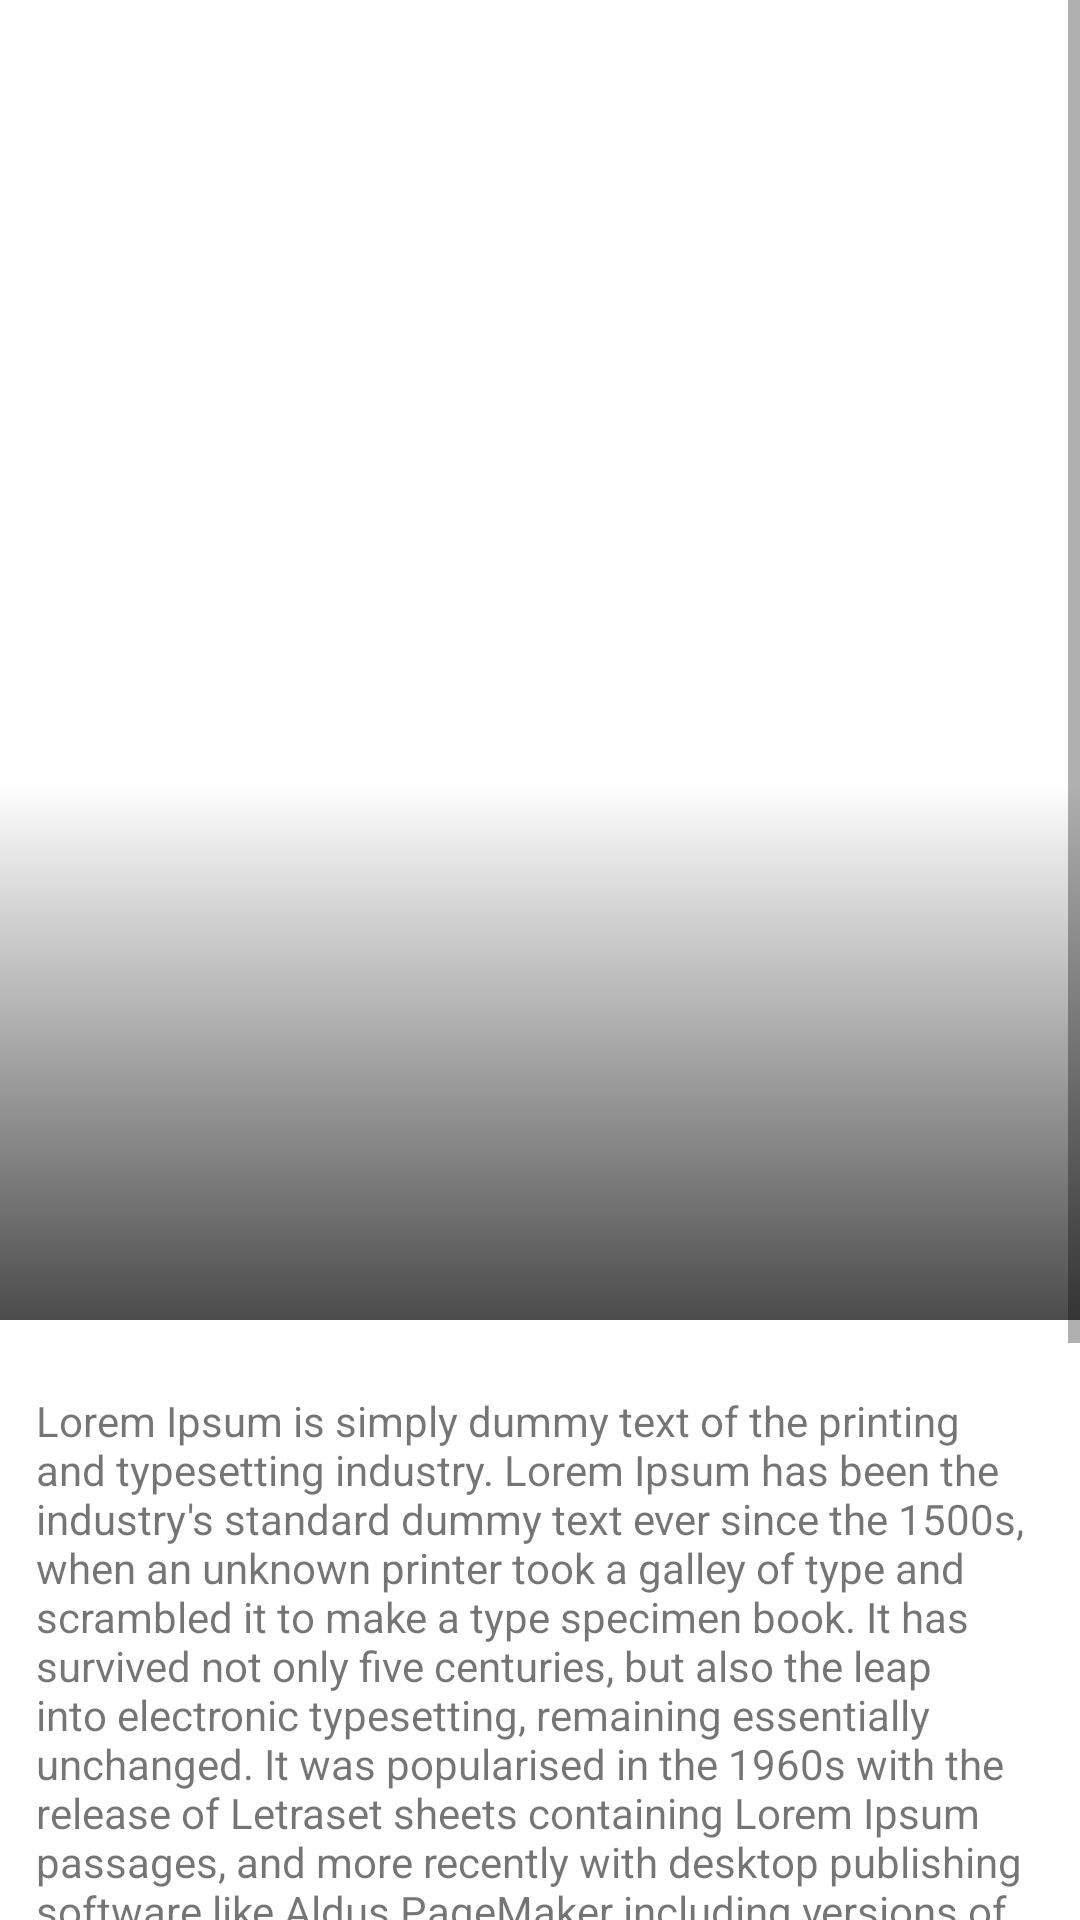

Layout XML and referenced resources for this Android screen:
<!-- AndroidManifest.xml: fallback theme Theme.MaterialComponents.DayNight.NoActionBar -->
<!-- res/layout/activity_detail.xml -->
<?xml version="1.0" encoding="utf-8"?>
<ScrollView xmlns:android="http://schemas.android.com/apk/res/android"
    android:layout_width="match_parent"
    android:layout_height="match_parent"
    xmlns:tools="http://schemas.android.com/tools"
    android:id="@+id/main"
    android:orientation="vertical"
    android:scrollbars="vertical"
    tools:context=".detail.DetailActivity">

    <LinearLayout
        android:layout_width="match_parent"
        android:layout_height="wrap_content"
        android:orientation="vertical">

        <RelativeLayout
            android:layout_width="match_parent"
            android:layout_height="440dp">

            <ImageView
                android:id="@+id/detail_iv"
                android:layout_width="match_parent"
                android:layout_height="match_parent"
                android:scaleType="centerCrop"
                android:transitionName="@string/transition_name_thumbnail"/>

            
            <View
                android:layout_width="match_parent"
                android:layout_height="180dp"
                android:layout_alignParentBottom="true"
                android:background="@drawable/gradient_black_to_transparent"/>

            <TextView
                android:id="@+id/detail_tv_title"
                android:layout_width="match_parent"
                android:layout_height="wrap_content"
                android:layout_alignParentBottom="true"
                android:layout_marginBottom="24dp"
                android:ellipsize="end"
                android:maxLines="1"
                android:paddingLeft="12dp"
                android:paddingRight="12dp"
                android:textColor="#fff"
                android:textSize="26sp"
                android:textStyle="bold"
                android:transitionName="@string/transition_name_title"/>

            <TextView
                android:id="@+id/detail_tv_category"
                android:layout_width="match_parent"
                android:layout_height="wrap_content"
                android:layout_above="@id/detail_tv_title"
                android:layout_marginBottom="16dp"
                android:paddingLeft="12dp"
                android:paddingRight="12dp"
                android:textColor="#fff"
                android:textSize="18sp"
                android:transitionName="@string/transition_name_category"/>

        </RelativeLayout>

        <TextView
            android:layout_width="match_parent"
            android:layout_height="wrap_content"
            android:layout_marginTop="24dp"
            android:paddingBottom="40dp"
            android:paddingLeft="12dp"
            android:paddingRight="12dp"
            android:text="@string/dummy_text1"
            android:textSize="14sp"/>

    </LinearLayout>

</ScrollView>
<!-- resources referenced by this layout -->
<resources>
  <!-- drawable gradient_black_to_transparent (drawable) -->
  <?xml version="1.0" encoding="utf-8"?>
  <shape xmlns:android="http://schemas.android.com/apk/res/android">
      <gradient
          android:angle="270"
          android:endColor="@color/transparent_heavy_black"
          android:startColor="@color/transparent"/>
  </shape>
  <string name="dummy_text1">
        Lorem Ipsum is simply dummy text of the printing and typesetting industry.
        Lorem Ipsum has been the industry\'s standard dummy text ever since the 1500s, when an unknown printer
        took a galley of type and scrambled it to make a type specimen book.
        It has survived not only five centuries, but also the leap into electronic typesetting,
        remaining essentially unchanged. It was popularised in the 1960s with the release of Letraset sheets
        containing Lorem Ipsum passages, and more recently with desktop publishing software like Aldus PageMaker
        including versions of Lorem Ipsum.
        \n\n
        It is a long established fact that a reader will be distracted
        by the readable content of a page when looking at its layout. The point of using Lorem Ipsum is that
        it has a more-or-less normal distribution of letters, as opposed to using \'Content here, content here\',
        making it look like readable English. Many desktop publishing packages and web page editors now use Lorem
        Ipsum as their default model text, and a search for \'lorem ipsum\' will uncover many web sites still in their
        infancy. Various versions have evolved over the years, sometimes by accident, sometimes on purpose
        (injected humour and the like).
     </string>
  <string name="transition_name_category">app_category</string>
  <string name="transition_name_thumbnail">app_thumbnail</string>
  <string name="transition_name_title">app_title</string>
  <color name="transparent_heavy_black">#B3000000</color>
  <color name="transparent">@android:color/transparent</color>
</resources>
